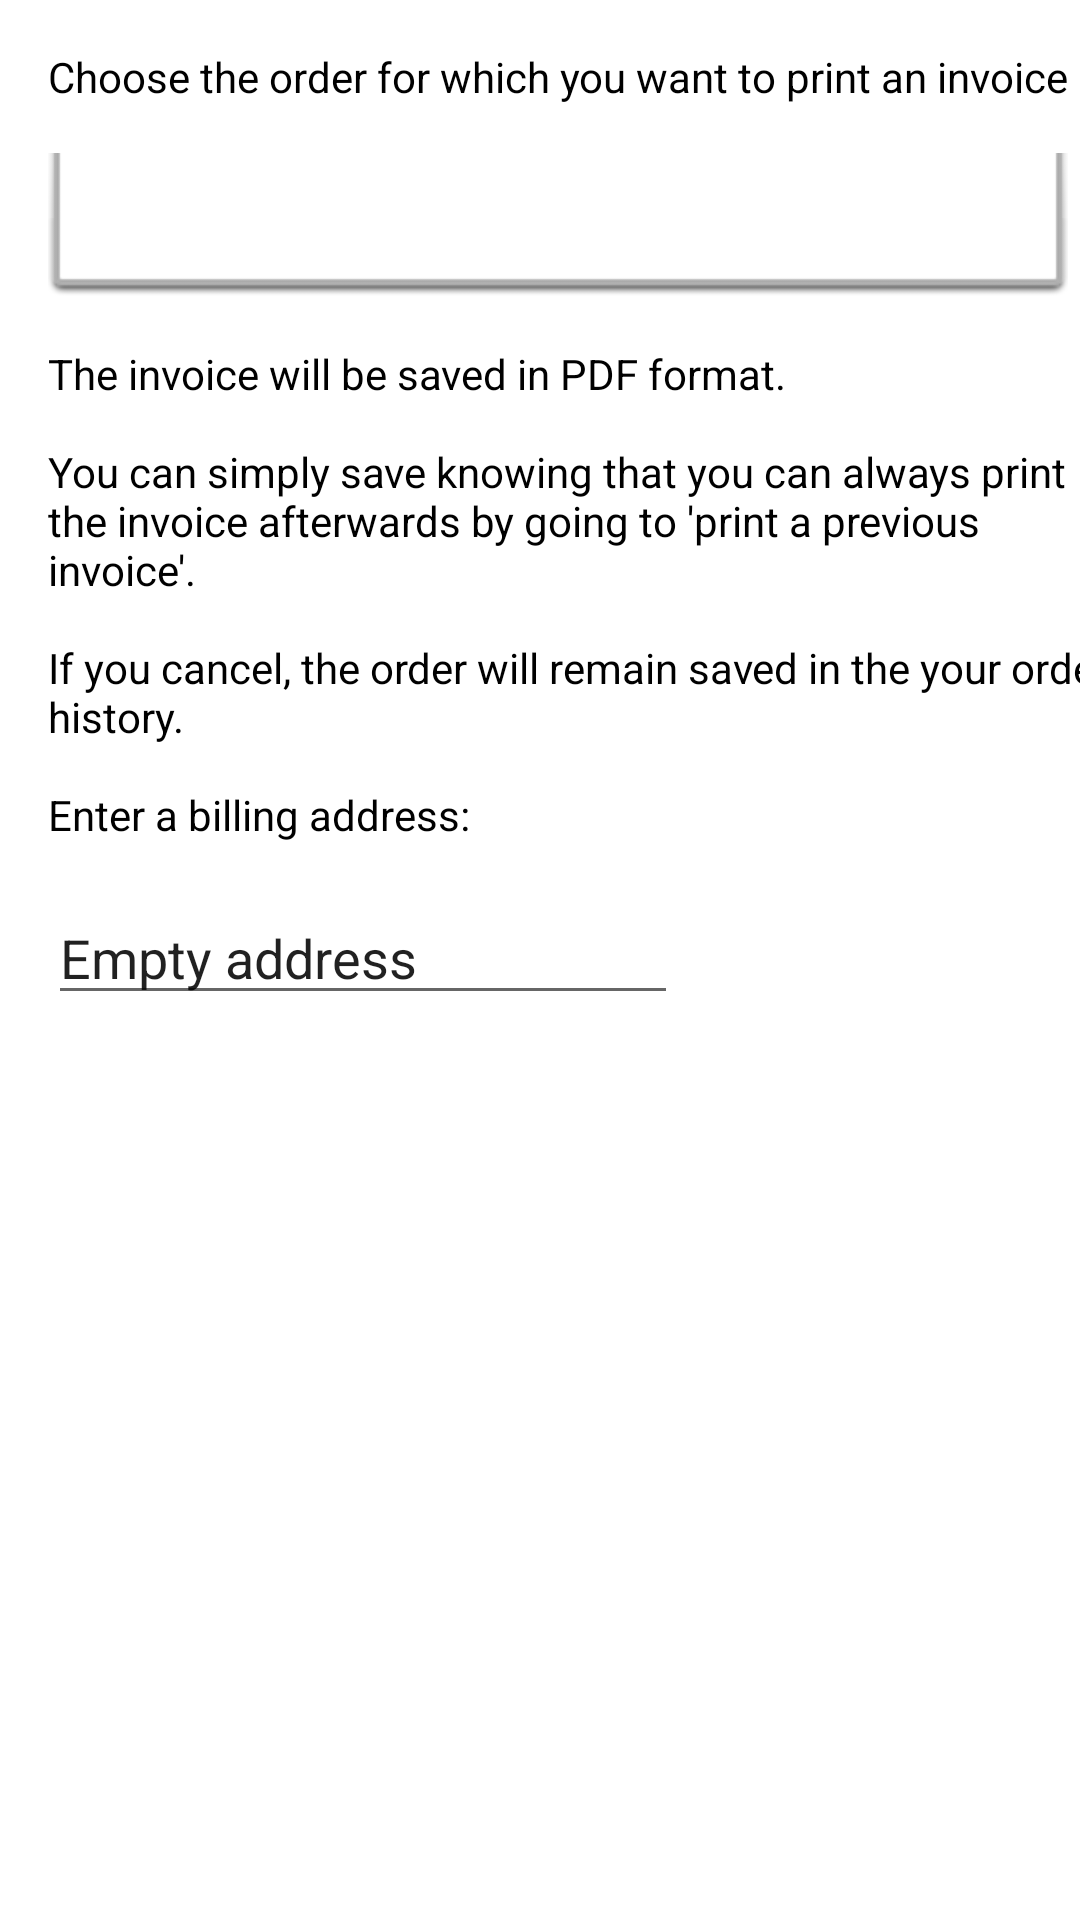

Layout XML and referenced resources for this Android screen:
<!-- AndroidManifest.xml: application theme Theme.CaisseEnregistreuse -->
<!-- res/layout/boite_de_dialogue_print_invoice.xml -->
<?xml version="1.0" encoding="utf-8"?>
<androidx.constraintlayout.widget.ConstraintLayout xmlns:android="http://schemas.android.com/apk/res/android"
    xmlns:app="http://schemas.android.com/apk/res-auto"
    xmlns:tools="http://schemas.android.com/tools"
    android:layout_width="match_parent"
    android:layout_height="match_parent">

    <TextView
        android:id="@+id/textView16"
        android:layout_width="wrap_content"
        android:layout_height="wrap_content"
        android:layout_marginStart="16dp"
        android:layout_marginTop="16dp"
        android:text="@string/chooscommprint"
        android:textColor="@color/black"
        app:layout_constraintBottom_toBottomOf="parent"
        app:layout_constraintEnd_toEndOf="parent"
        app:layout_constraintHorizontal_bias="0.0"
        app:layout_constraintStart_toStartOf="parent"
        app:layout_constraintTop_toTopOf="parent"
        app:layout_constraintVertical_bias="0.0" />

    <Spinner
        android:id="@+id/spinnerfacturePrint"
        android:layout_width="0dp"
        android:layout_height="48dp"
        android:layout_marginTop="16dp"
        android:background="@android:drawable/spinner_dropdown_background"
        app:layout_constraintBottom_toBottomOf="parent"
        app:layout_constraintEnd_toEndOf="@+id/textView16"
        app:layout_constraintStart_toStartOf="@+id/textView16"
        app:layout_constraintTop_toBottomOf="@+id/textView16"
        app:layout_constraintVertical_bias="0.0"
        tools:ignore="SpeakableTextPresentCheck" />

    <TextView
        android:id="@+id/textView17"
        android:layout_width="wrap_content"
        android:layout_height="wrap_content"
        android:layout_marginStart="16dp"
        android:layout_marginTop="16dp"
        android:text="@string/textenregistrPDF"
        android:textColor="@color/black"
        app:layout_constraintBottom_toBottomOf="parent"
        app:layout_constraintEnd_toEndOf="parent"
        app:layout_constraintHorizontal_bias="0.0"
        app:layout_constraintStart_toStartOf="parent"
        app:layout_constraintTop_toBottomOf="@+id/spinnerfacturePrint"
        app:layout_constraintVertical_bias="0.0" />

    <EditText
        android:id="@+id/editTextbilingAdress"
        android:layout_width="wrap_content"
        android:layout_height="wrap_content"
        android:layout_marginStart="16dp"
        android:layout_marginTop="16dp"
        android:ems="10"
        android:gravity="start|top"
        android:inputType="textMultiLine"
        android:text="Empty address"
        app:layout_constraintBottom_toBottomOf="parent"
        app:layout_constraintEnd_toEndOf="parent"
        app:layout_constraintHorizontal_bias="0.0"
        app:layout_constraintStart_toStartOf="parent"
        app:layout_constraintTop_toBottomOf="@+id/textView17"
        app:layout_constraintVertical_bias="0.0" />
</androidx.constraintlayout.widget.ConstraintLayout>
<!-- resources referenced by this layout -->
<resources>
  <color name="black">#FF000000</color>
  <string name="chooscommprint">Choose the order for which you want to print an invoice</string>
  <string name="textenregistrPDF">The invoice will be saved in PDF format.\n\nYou can simply save knowing that you can always print the invoice afterwards by going to \'print a previous invoice\'.\n\nIf you cancel, the order will remain saved in the your order history.\n\nEnter a billing address:</string>
  <style name="Theme.CaisseEnregistreuse" parent="Theme.MaterialComponents.DayNight.DarkActionBar">
          
          <item name="colorPrimary">@color/orangeClub</item>
          <item name="colorPrimaryVariant">@color/orangeClub</item>
          <item name="colorOnPrimary">@color/white</item>
          
          <item name="colorSecondary">@color/teal_200</item>
          <item name="colorSecondaryVariant">@color/teal_700</item>
          <item name="colorOnSecondary">@color/black</item>
          
          <item name="android:statusBarColor" tools:targetApi="l">?attr/colorPrimaryVariant</item>
          
      </style>
  <color name="orangeClub">#ff8300</color>
  <color name="white">#FFFFFFFF</color>
  <color name="teal_200">#FF03DAC5</color>
  <color name="teal_700">#FF018786</color>
</resources>
